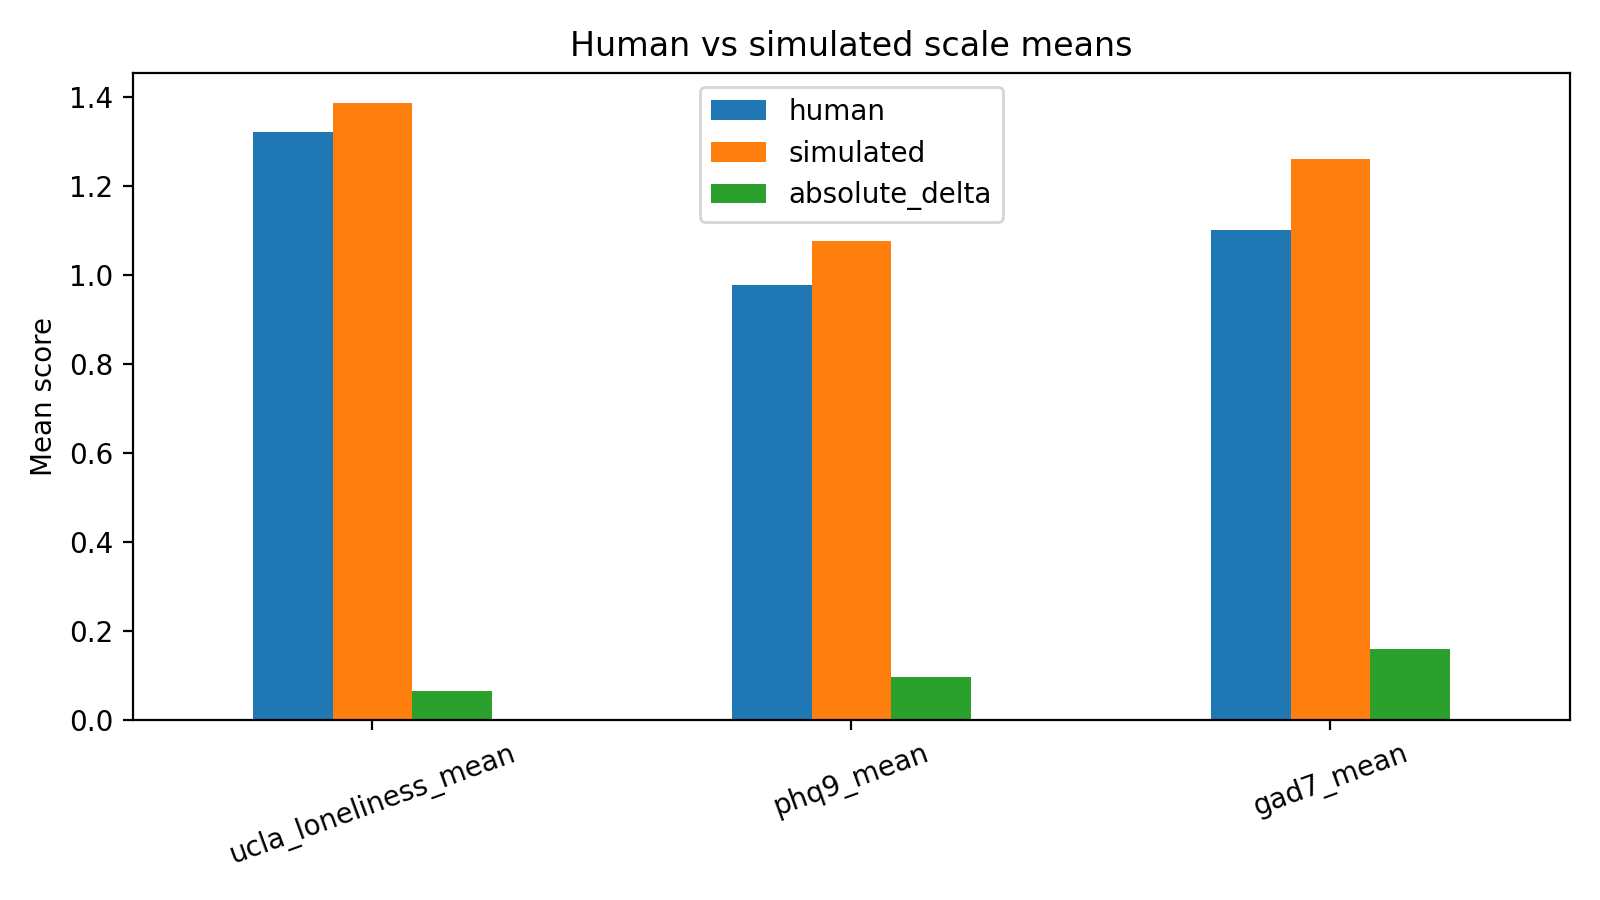

Source data for this figure (header and first rows):
scale, human, simulated, absolute_delta
ucla_loneliness_mean, 1.32, 1.384, 0.06406
phq9_mean, 0.9778, 1.075, 0.09722
gad7_mean, 1.1, 1.259, 0.1589
